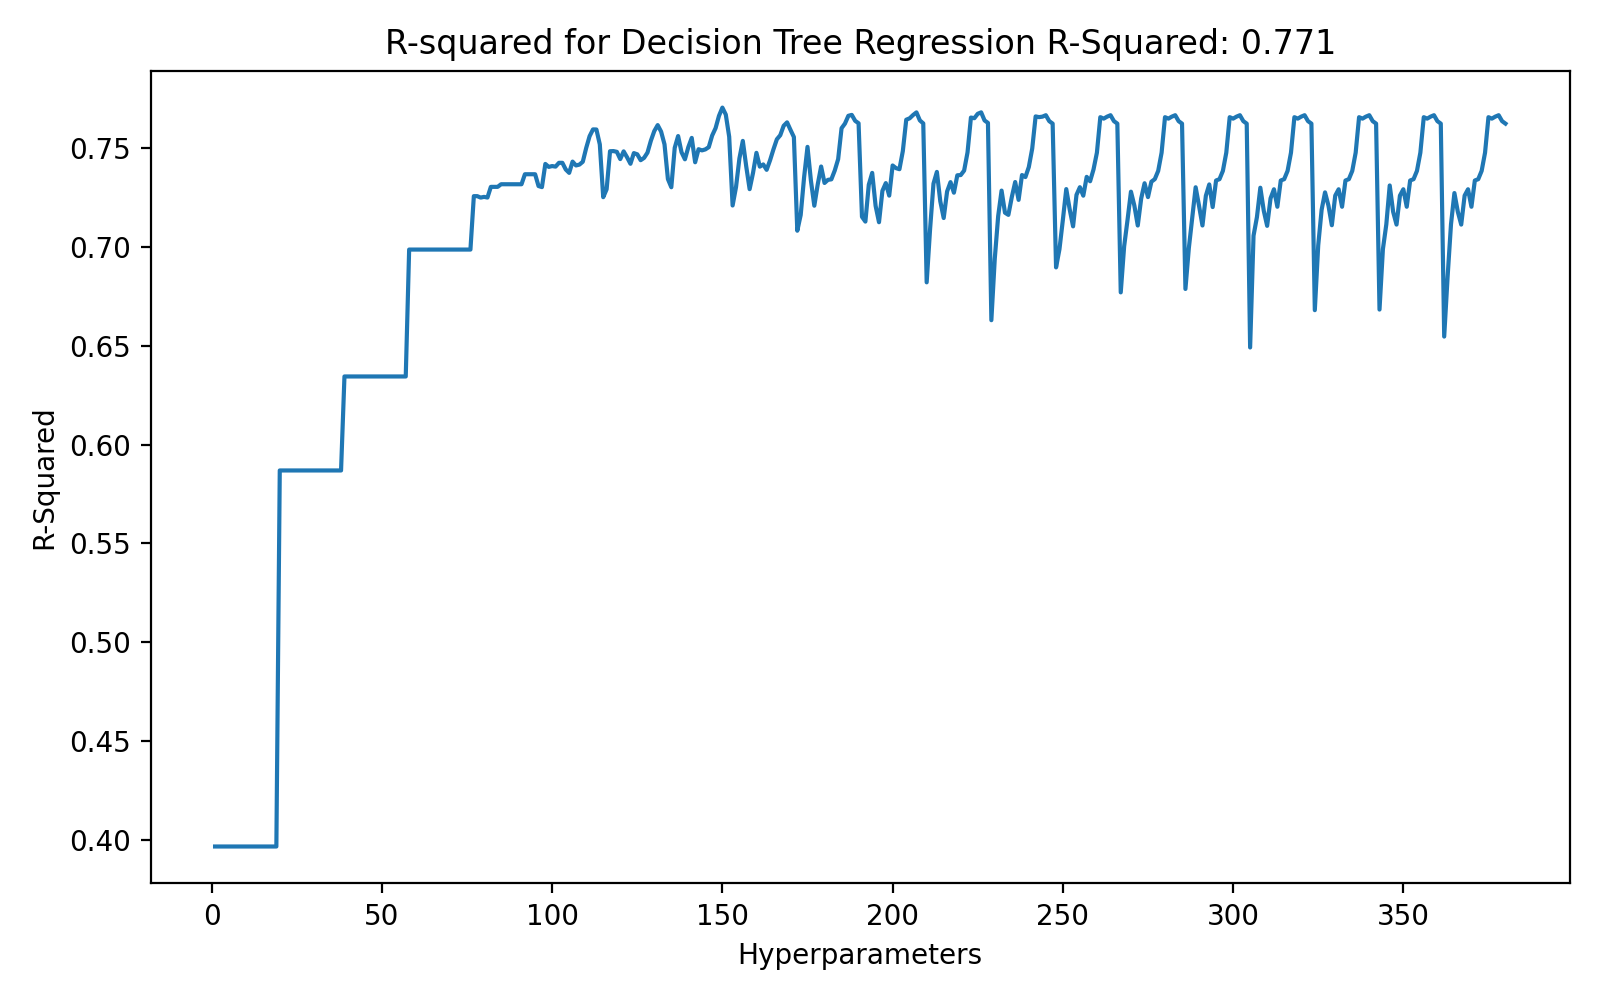

The data file committed next to this chart (first rows):
Hyperparameters, max_depth, min_samples_split, min_samples_leaf, R2
1, 1.0, 2, 1, 0.3966
2, 1.0, 2, 2, 0.3966
3, 1.0, 2, 3, 0.3966
4, 1.0, 2, 4, 0.3966
5, 1.0, 2, 5, 0.3966
6, 1.0, 2, 6, 0.3966
7, 1.0, 2, 7, 0.3966
8, 1.0, 2, 8, 0.3966
9, 1.0, 2, 9, 0.3966
10, 1.0, 2, 10, 0.3966
11, 1.0, 2, 11, 0.3966
12, 1.0, 2, 12, 0.3966
13, 1.0, 2, 13, 0.3966
14, 1.0, 2, 14, 0.3966
15, 1.0, 2, 15, 0.3966
16, 1.0, 2, 16, 0.3966
17, 1.0, 2, 17, 0.3966
18, 1.0, 2, 18, 0.3966
19, 1.0, 2, 19, 0.3966
20, 2.0, 2, 1, 0.5869
21, 2.0, 2, 2, 0.5869
22, 2.0, 2, 3, 0.5869
23, 2.0, 2, 4, 0.5869
24, 2.0, 2, 5, 0.5869
25, 2.0, 2, 6, 0.5869
26, 2.0, 2, 7, 0.5869
27, 2.0, 2, 8, 0.5869
28, 2.0, 2, 9, 0.5869
29, 2.0, 2, 10, 0.5869
30, 2.0, 2, 11, 0.5869
31, 2.0, 2, 12, 0.5869
32, 2.0, 2, 13, 0.5869
33, 2.0, 2, 14, 0.5869
34, 2.0, 2, 15, 0.5869
35, 2.0, 2, 16, 0.5869
36, 2.0, 2, 17, 0.5869
37, 2.0, 2, 18, 0.5869
38, 2.0, 2, 19, 0.5869
39, 3.0, 2, 1, 0.6345
40, 3.0, 2, 2, 0.6345
41, 3.0, 2, 3, 0.6345
42, 3.0, 2, 4, 0.6345
43, 3.0, 2, 5, 0.6345
44, 3.0, 2, 6, 0.6345
45, 3.0, 2, 7, 0.6345
46, 3.0, 2, 8, 0.6345
47, 3.0, 2, 9, 0.6345
48, 3.0, 2, 10, 0.6345
49, 3.0, 2, 11, 0.6345
50, 3.0, 2, 12, 0.6345
51, 3.0, 2, 13, 0.6345
52, 3.0, 2, 14, 0.6345
53, 3.0, 2, 15, 0.6345
54, 3.0, 2, 16, 0.6345
55, 3.0, 2, 17, 0.6345
56, 3.0, 2, 18, 0.6345
57, 3.0, 2, 19, 0.6345
58, 4.0, 2, 1, 0.6987
59, 4.0, 2, 2, 0.6987
60, 4.0, 2, 3, 0.6987
... 320 more rows
